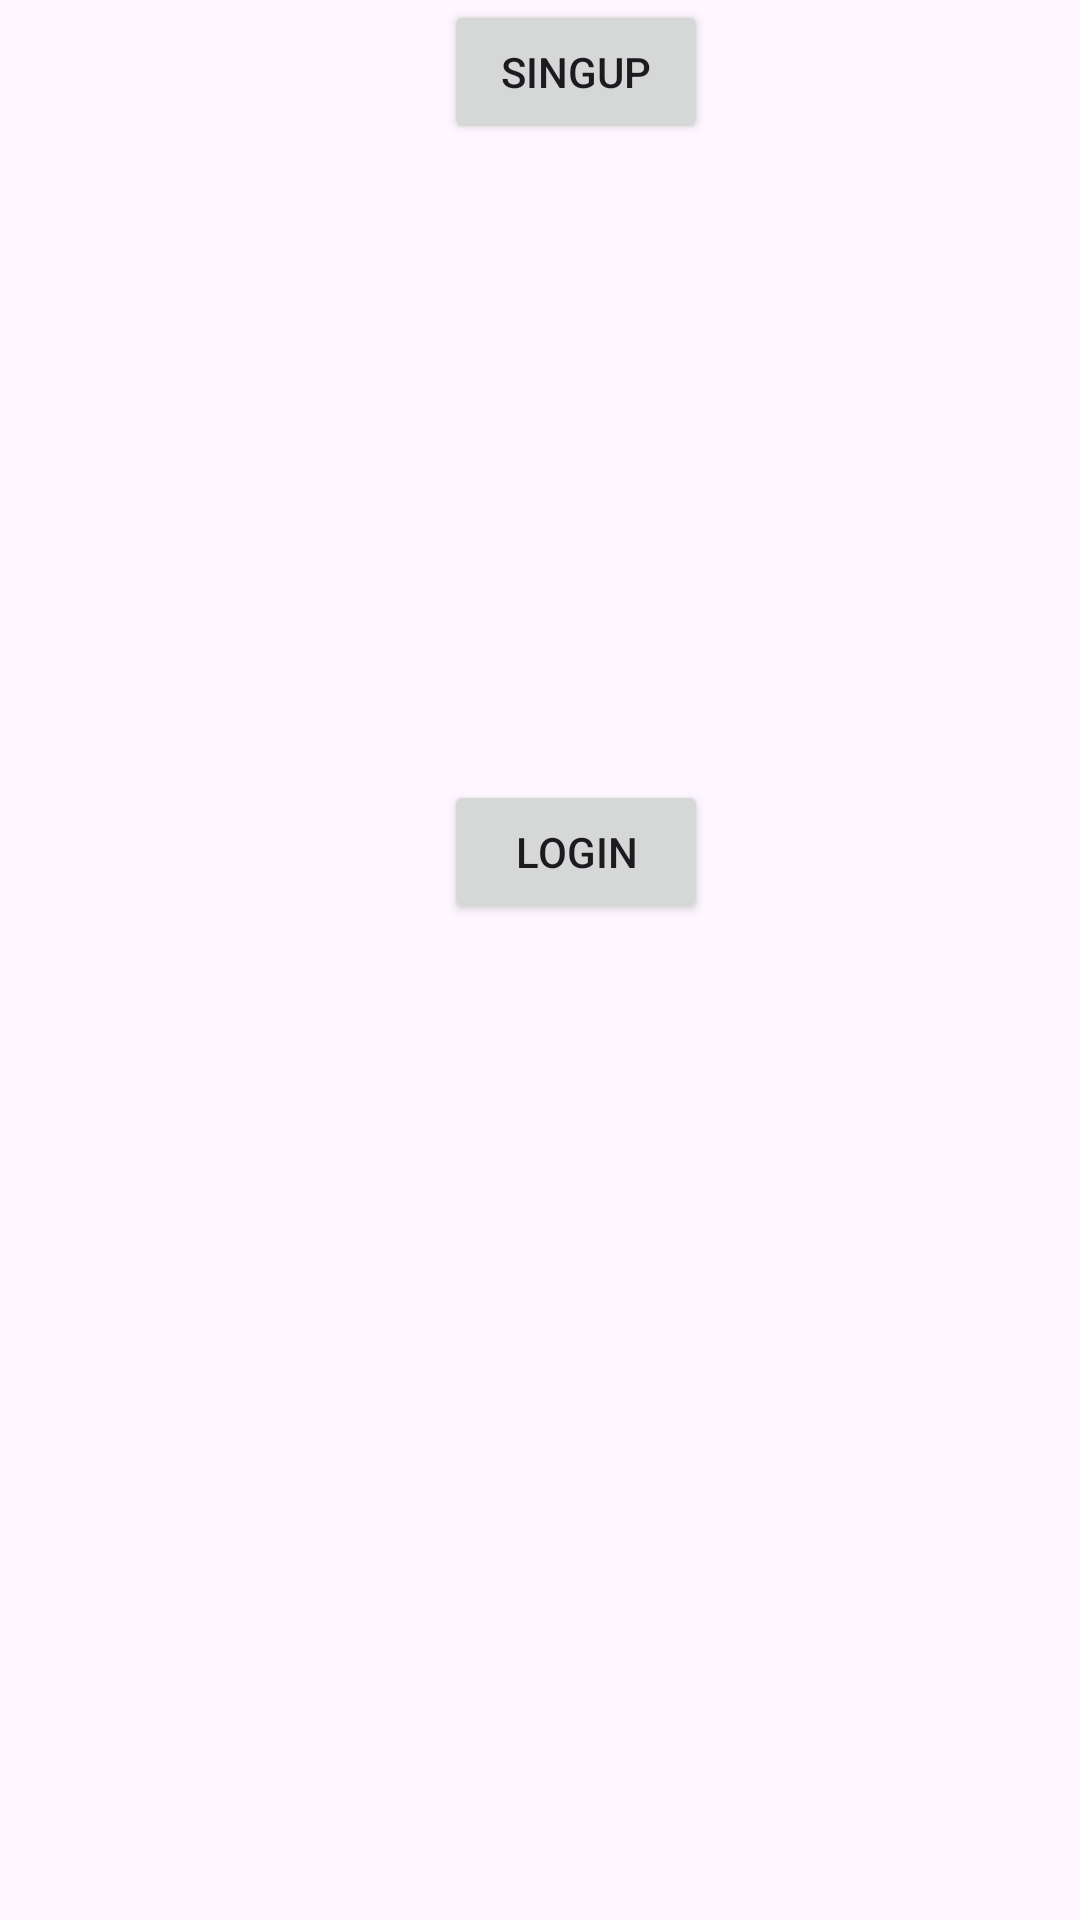

Write the Android layout XML for this screen, with the resource values it uses.
<!-- AndroidManifest.xml: application theme Theme.MAD_PRACTICAL4_095 -->
<!-- res/layout/activity_main.xml -->
<?xml version="1.0" encoding="utf-8"?>
<androidx.constraintlayout.widget.ConstraintLayout xmlns:android="http://schemas.android.com/apk/res/android"
    xmlns:app="http://schemas.android.com/apk/res-auto"
    xmlns:tools="http://schemas.android.com/tools"
    android:layout_width="match_parent"
    android:layout_height="match_parent"
    tools:context=".MainActivity">

    <Button
        android:id="@+id/login"
        android:layout_width="wrap_content"
        android:layout_height="wrap_content"
        android:layout_marginStart="148dp"
        android:layout_marginTop="260dp"
        android:text=" Login "
        app:layout_constraintBottom_toTopOf="@+id/Singup"
        app:layout_constraintStart_toStartOf="parent"
        app:layout_constraintTop_toTopOf="parent"
        app:layout_constraintVertical_bias="0.0" />

    <Button
        android:id="@+id/Singup"
        android:layout_width="wrap_content"
        android:layout_height="wrap_content"
        android:text="Singup"
        app:layout_constraintEnd_toEndOf="@+id/login"
        app:layout_constraintStart_toStartOf="@+id/login"
        tools:layout_editor_absoluteY="318dp" />


</androidx.constraintlayout.widget.ConstraintLayout>
<!-- resources referenced by this layout -->
<resources>
  <style name="Theme.MAD_PRACTICAL4_095" parent="Base.Theme.MAD_PRACTICAL4_095" />
  <style name="Base.Theme.MAD_PRACTICAL4_095" parent="Theme.Material3.DayNight.NoActionBar">
          
          
      </style>
</resources>
